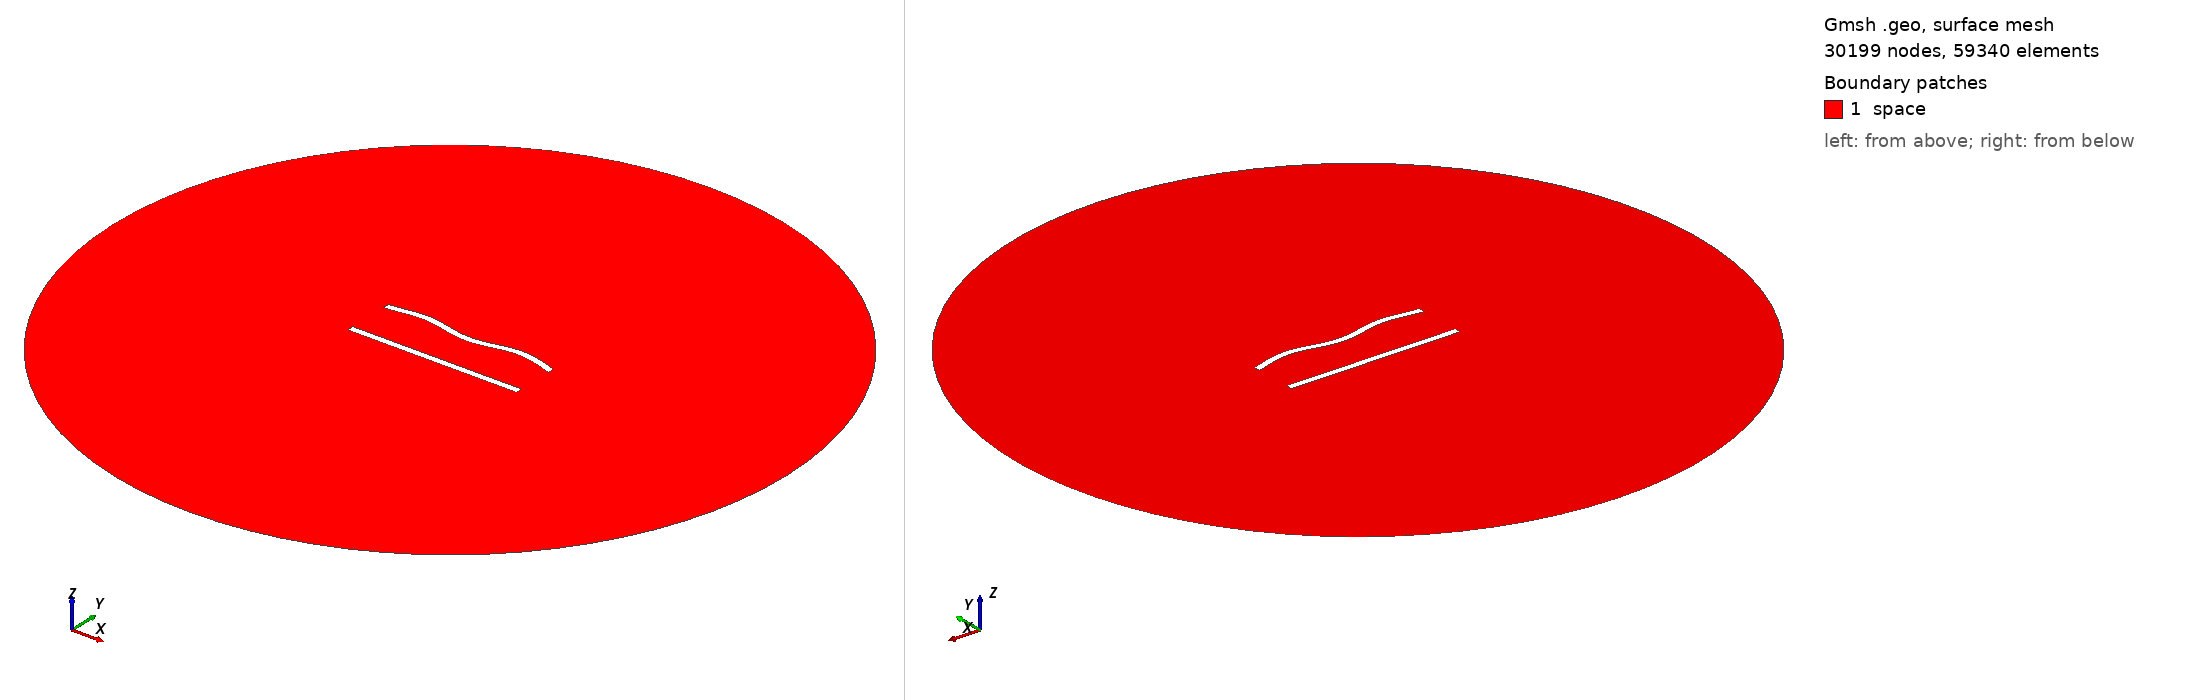

Gmsh geometry script, surface-meshed: 30199 nodes, 59340 surface elements. Boundary patches (legend numbers): 1 space. Left view from above one corner, right view from below the opposite corner. Legend entries are the model's physical surfaces. The drawing asked Gmsh for element sizes between 1% and 20% of the model's largest extent; the script's own settings can give other sizes.

=== 285.geo (drawn) ===
//---------------------------------------
// Geometry kernel
//---------------------------------------

SetFactory("OpenCASCADE");



//---------------------------------------
// Parameters of the geometry
//---------------------------------------

// Overetch of the upper plate
overetch = 0.0;

// Distance between the plates
distance = 27.5;

// Discretization over the x axis (for the deformation)
nx = 50; 

// Length of the plate
L = 100 - overetch; 

// Number of modes
n = 4; 

// 1st mode coefficient
coeff(1) = 0.0;
beta(1) = 0.596864 * 3.1415926535 / L;

// 2nd mode coefficient
coeff(2) = 0.0;
beta(2) = 1.49418 * 3.1415926535 / L;

// 3rd mode coefficient
coeff(3) = 0.0;
beta(3) = 2.50025 * 3.1415926535 / L;

// 4th mode coefficient
coeff(4) = 1.5;
beta(4) = 3.49999 * 3.1415926535 / L;



//---------------------------------------
// Upper plate (deformed rectangle)
//---------------------------------------

// Coordiantes of the upper plate
xmin = -50;
xmax = 50 - overetch;

// Height of the upper plate
yheight = 4 - 2 * overetch;

// Indexes of the points
UpperID[] = {};
LowerID[] = {};
LeftID[] = {};
RightID[] = {};

// Point index
p = 1;

// Horizontal edges
For i In {1:nx}
    x = xmin + (i-1)*(xmax - xmin)/(nx-1);

    y_bottom = distance / 2 + overetch;
    For j In {1:n}
        C = (Cosh(beta(j)*L) + Cos(beta(j)*L)) / (Sinh(beta(j)*L) + Sin(beta(j)*L));
        y_bottom  = y_bottom + coeff(j) * (Cosh(beta(j)*(x+50)) - Cos(beta(j)*(x+50)) - C * (Sinh(beta(j)*(x+50)) - Sin(beta(j)*(x+50))));
    EndFor

    y_top = y_bottom + yheight;

    Point(p) = {x, y_top, 0, 1.0};
    UpperID[i] = p;
    p = p + 1;

    Point(p) = {x, y_bottom, 0, 1.0};
    LowerID[i] = p;
    p = p + 1;
EndFor

// Create point lists
UpperPts[] = {}; LowerPts[] = {};
For i In {1:nx}
  UpperPts[] += {UpperID[i]};
  LowerPts[] += {LowerID[i]};
EndFor

// Build splines
Spline(1) = {UpperPts[]};
Spline(2) = {LowerPts[]};
Line(3) = {LowerPts[nx-1], UpperPts[nx-1]};
Line(4) = {LowerPts[0], UpperPts[0]};

// Build the plane surface
Curve Loop(1) = {2, 3, -1, -4};
Plane Surface(1) = {1};



//---------------------------------------
// Lower plate (rectangle)
//---------------------------------------

// Vertices
Point(1001) = {-50, -distance/2, 0, 1.0};
Point(1002) = { 50, -distance/2, 0, 1.0};
Point(1003) = { 50,  -distance/2 + 4, 0, 1.0};
Point(1004) = {-50,  -distance/2 + 4, 0, 1.0};

// Edges
Line(5) = {1001, 1002};
Line(6) = {1002, 1003};
Line(7) = {1003, 1004};
Line(8) = {1004, 1001};

// Plane surface
Line Loop(2) = {5, 6, 7, 8};
Plane Surface(2) = {2}; 



//---------------------------------------
// Outer (fictious) boundary
//---------------------------------------

// Points
Point(1005) = {0, 0, 0};       // Center
Point(1006) = {200, 0, 0};     // Start point
Point(1007) = {0, 200, 0};     // 90 degrees
Point(1008) = {-200, 0, 0};    // 180 degrees
Point(1009) = {0, -200, 0};    // 270 degrees

// Circle arcs (each needs start, center, end)
Circle(9) = {1006, 1005, 1007};
Circle(10) = {1007, 1005, 1008};
Circle(11) = {1008, 1005, 1009};
Circle(12) = {1009, 1005, 1006};

// Plane surface for the entire domain
Curve Loop(3) = {9, 10, 11, 12};
Surface(3) = {3};

// Subtract the plates from the whole domain to obtain the actual domain where we want to solve the equations
BooleanDifference{ Surface{3}; Delete; }{ Surface{1}; Surface{2}; Delete; }




//---------------------------------------
// Transfinite Lines/Curves
//---------------------------------------

// Set the number of points on the boundaries
r = 6;
d = 0.15;

// Plates
Transfinite Curve {1} = 50*r/4 Using Progression 1;
Transfinite Line {2} = 50*r Using Progression 1;
Transfinite Curve {3, 4} = 2*r Using Progression 1+d;
Transfinite Line {5} = 50*r/4 Using Progression 1;
Transfinite Line {7} = 50*r Using Progression 1;
Transfinite Line {6} = 2*r Using Progression 1-d;
Transfinite Line {8} = 2*r Using Progression 1+d;

// Outer boundary
Transfinite Line {9, 10, 11, 12} = 20 Using Progression 1;



//---------------------------------------
// Physical groups
//---------------------------------------                

// Physical curves (boundaries)
Physical Line("force_segment", 10) = {2};
Physical Line("upper_plate", 11) = {1, 3, 4};
Physical Line("lower_plate", 12) = {5, 6, 7, 8};
Physical Line("boundary", 20) = {9, 10, 11, 12};

// Physical Surfaces
Physical Surface("space", 30) = {3};



//---------------------------------------
// 6. Generate the Mesh
//---------------------------------------

// 2D mesh generation
Mesh 2;
